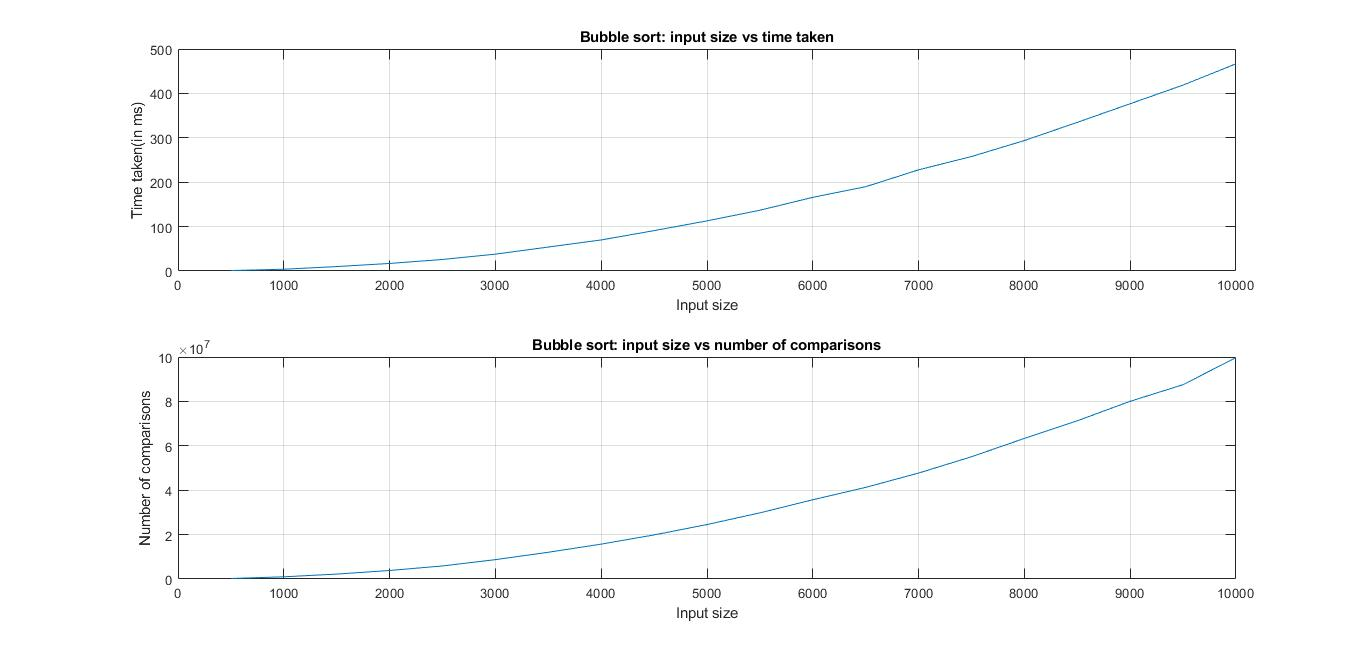

The data file committed next to this chart (first rows):
500, 1.001, 227544
1000, 3.997, 990009
1500, 9.994, 2214023
2000, 16.99, 3836081
2500, 25.98, 5880147
3000, 37.98, 8721092
3500, 53.97, 12040059
4000, 69.96, 15716070
4500, 90.95, 19863085
5000, 112.9, 24525094
5500, 136.9, 29799081
6000, 165.9, 35694050
6500, 189.9, 41275149
7000, 227.9, 47726181
7500, 257.8, 55072656
8000, 293.8, 63328083
8500, 334.8, 71272614
9000, 376.8, 80055104
9500, 418.7, 87533285
10000, 466.7, 99760023
